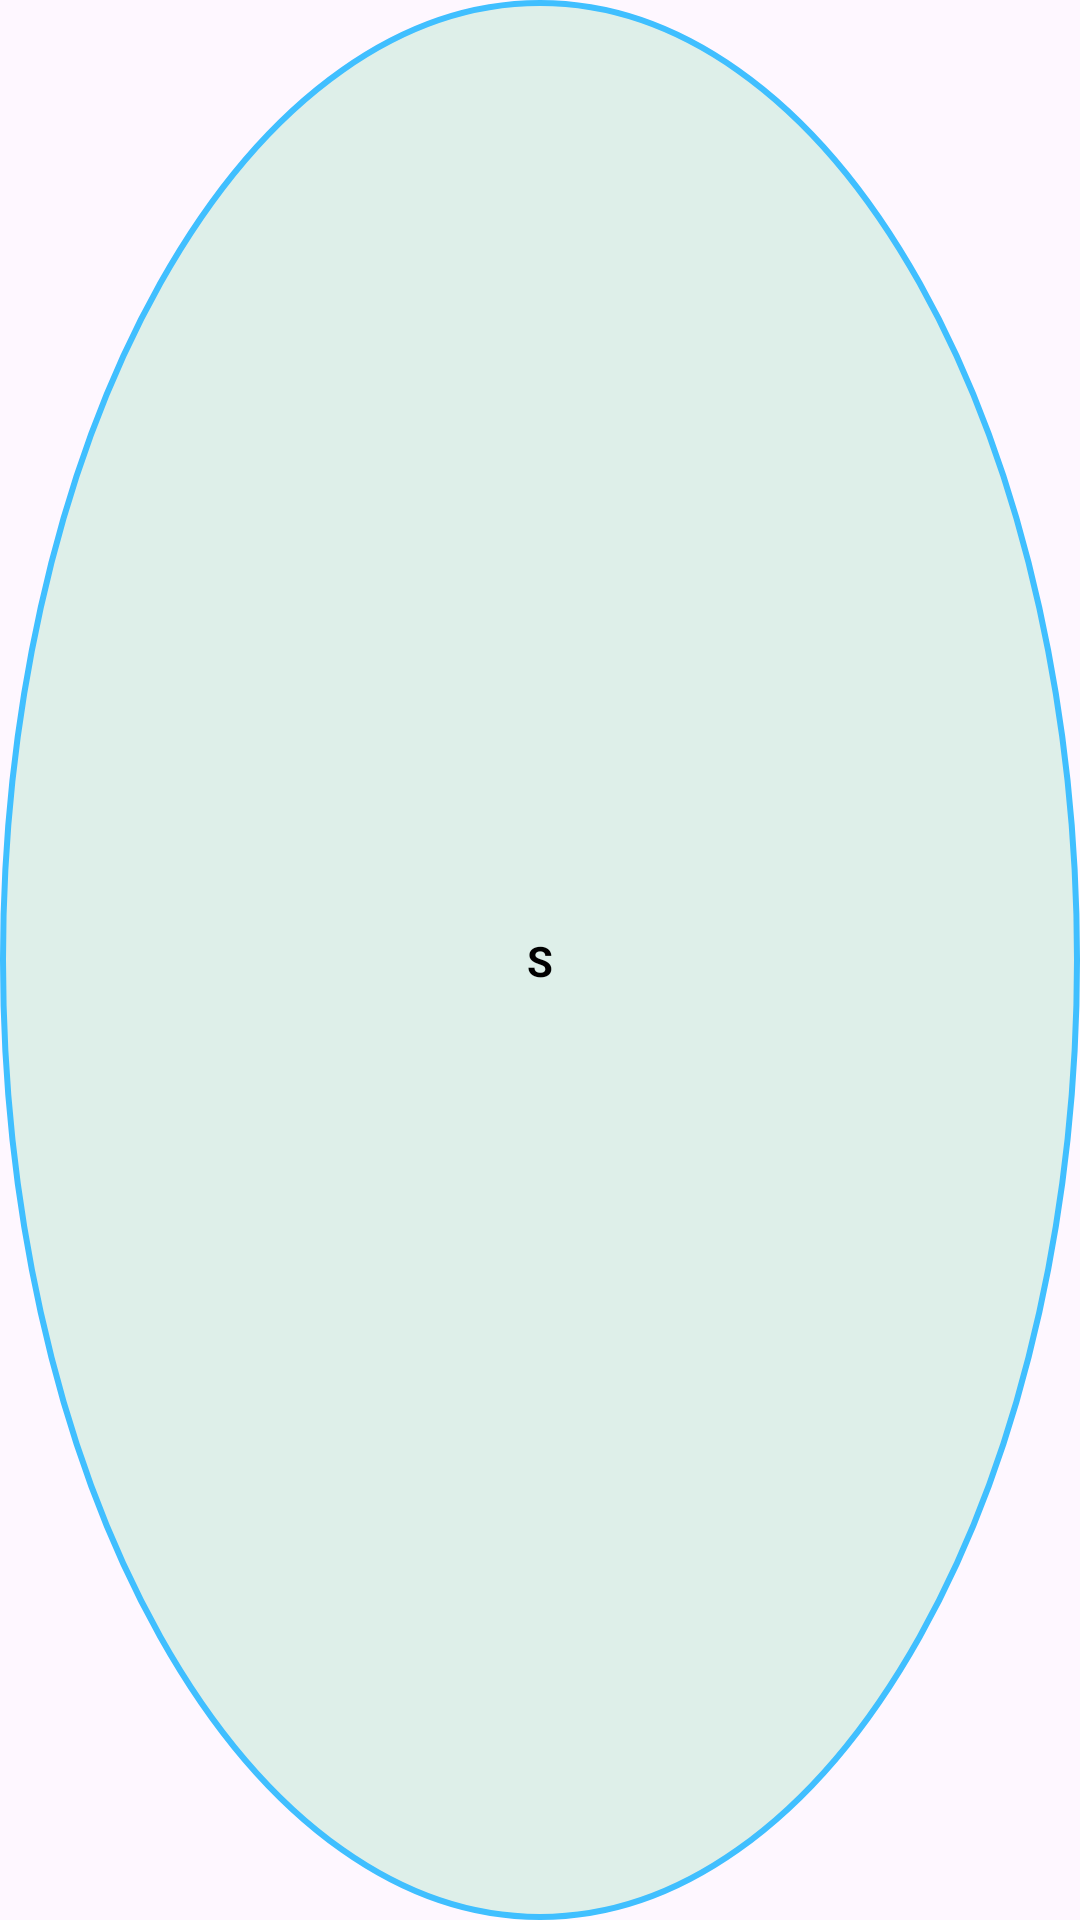

Produce the Android XML layout that renders to this screen, including the resource entries it uses.
<!-- AndroidManifest.xml: application theme Theme.MyApplication -->
<!-- res/layout/viewholder_size.xml -->
<?xml version="1.0" encoding="utf-8"?>
<androidx.constraintlayout.widget.ConstraintLayout xmlns:android="http://schemas.android.com/apk/res/android"
    xmlns:app="http://schemas.android.com/apk/res-auto"
    android:id="@+id/sizeLayout"
    android:layout_width="35dp"
    android:layout_height="35dp"
    android:background="@drawable/size_selected"
    android:layout_marginStart="8dp"
    android:layout_marginEnd="8dp">

    <TextView
        android:id="@+id/sizeTxt"
        android:layout_width="wrap_content"
        android:layout_height="wrap_content"
        android:text="S"
        android:textStyle="bold"
        android:textColor="@color/black"

        app:layout_constraintBottom_toBottomOf="parent"
        app:layout_constraintEnd_toEndOf="parent"
        app:layout_constraintStart_toStartOf="parent"
        app:layout_constraintTop_toTopOf="parent" />
</androidx.constraintlayout.widget.ConstraintLayout>
<!-- resources referenced by this layout -->
<resources>
  <color name="black">#FF000000</color>
  <!-- drawable size_selected (drawable) -->
  <?xml version="1.0" encoding="utf-8"?>
  <selector xmlns:android="http://schemas.android.com/apk/res/android">
      <item>
          <shape
              android:shape="oval">
              <solid android:color="#deefe9"/>
              <stroke android:color="@color/blue"
                  android:width="2dp"/>
          </shape>
      </item>
  </selector>
  <style name="Theme.MyApplication" parent="Base.Theme.MyApplication">
          <item name="android:windowTranslucentNavigation">true</item>
      </style>
  <color name="blue">#40BFFF</color>
  <style name="Base.Theme.MyApplication" parent="Theme.Material3.DayNight.NoActionBar">
          
          
      </style>
</resources>
